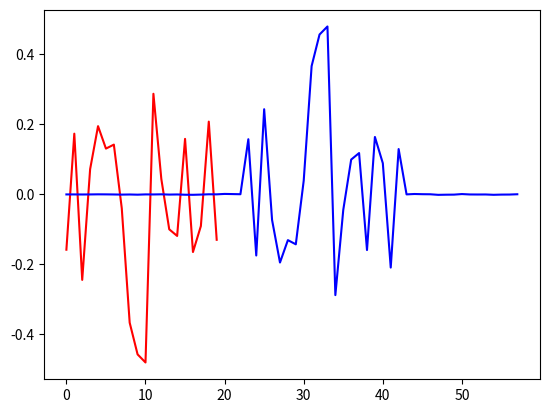
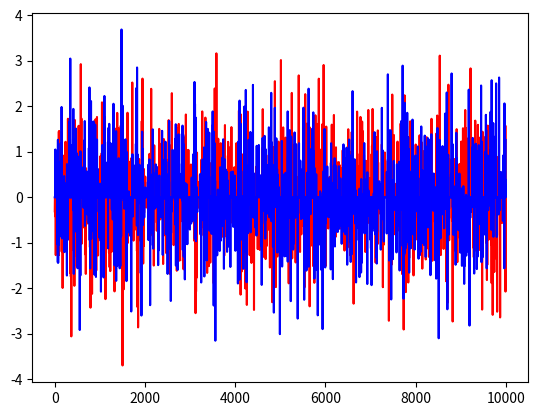
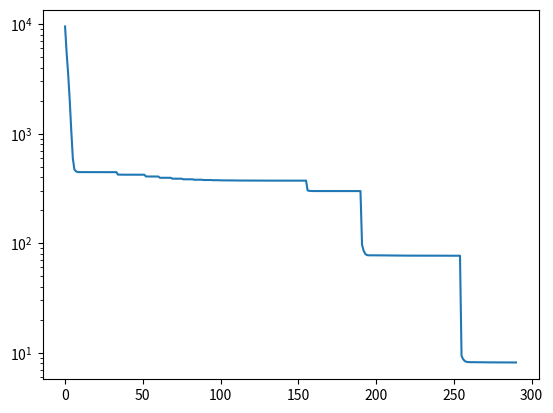

Generate these figures, in order, with matplotlib:
import numpy as np
import matplotlib.pyplot as plt



class annealing(object):
    def __init__(self, m,k,theta):

        self.m = m
        self.k = k
        self.theta = theta
        self.epsilon = 1e-3
        self.max_iter = 1000
        self.a0 = np.random.randn(k)
        self.a0 /= np.linalg.norm(self.a0)
        self.x0 = (np.random.rand(m) <= self.theta) * np.random.randn(m)
        self.yhat = np.fft.fft(self.x0)*np.fft.fft(self.a0,m)
        print(np.linalg.norm(np.fft.ifft(np.fft.fft(self.x0) * np.fft.fft(self.a0,m) - self.yhat)))
        self.y = np.real(np.fft.ifft(self.yhat))
        self.lams = [0.5*np.sqrt(self.k*self.theta), 0.5, 0.1, 0.01]
        self.lam = 0.5
        self.x = np.random.randn(m)
        self.a = self.ainit()
        self.costs = []
        #self.a = -1 * self.calc_grad()[0]
        #self.a /= np.linalg.norm(self.a)


    def ainit(self):
        start = np.random.randint(0, self.m)
        ainit = np.hstack([self.y, self.y])[start:(start + self.k)]
        ainit = np.hstack([np.zeros(self.k - 1), ainit, np.zeros(self.k - 1)])
        ainit /= np.linalg.norm(ainit)
        return ainit

    def soft(self,x,lam):
        return np.sign(x)*np.maximum(np.abs(x)-lam,0)

    def Exp(self,a,de):
        nde = np.linalg.norm(de)
        if nde > 0:
            return np.cos(nde) * a + np.sin(nde)*de/nde
        else:
            return a

    def proj2tan(self,a,g):
        return g-a.T.dot(g)*a

    def circulant_mat(self, a):
        res = np.zeros([self.m, self.m])
        res[:, 0] = a
        for i in range(1, self.m):
            res[:, i] = np.hstack([a[-i:], a[:self.m - i]])
        return res

    def calc_grad(self):
        max_it = 100
        tol = 1e-4
        it=0
        cost = 1
        cost_ = 0

        ahat = np.fft.fft(self.a, self.m)
        a2hat = np.abs(ahat)**2
        ayhat = np.conj(ahat) * self.yhat
        s = 0.99/np.max(a2hat)

        w = np.fft.fft(self.x)
        xhat_ = w
        t=1
        '''
        Ca = self.circulant_mat(np.hstack([self.a, np.zeros(self.m-self.a.shape[0])]))
        self.x=np.linalg.solve(Ca, self.y)
        '''


        while it < max_it and np.abs(cost - cost_) > tol:
            self.x = self.soft(np.real(np.fft.ifft(w-s*(a2hat*w-ayhat))),s*self.lam)

            t_ = (1 + np.sqrt(1 + 4 * t * t)) / 2
            xhat = np.fft.fft(self.x)
            w = xhat + (t - 1) / t_ * (xhat - xhat_)

            t = t_
            xhat_ = xhat
            it+=1

            cost_ = cost
            cost = 0.5*np.linalg.norm(np.real(np.fft.ifft(ahat*xhat)) - self.y)**2+self.lam * np.sum(np.abs(self.x))
            self.costs.append(cost)


        xhat = np.fft.fft(self.x)
        g_a = np.real(np.fft.ifft(np.conj(xhat) * (xhat * np.fft.fft(self.a, self.m) - self.yhat)))
        g_a = g_a[:self.a.shape[0]]

        return g_a, cost, xhat

    def step(self):

        g_a, cost,xhat = self.calc_grad()
        g_a = self.proj2tan(self.a,g_a)

        t = 0.99/np.max(np.abs(xhat))**2

        self.a =self.Exp(self.a,-t*g_a)
        self.a /= np.linalg.norm(self.a)

        ahat = np.fft.fft(self.a, self.m)
        obj = 0.5 * np.linalg.norm(np.real(np.fft.ifft(ahat * xhat)) - self.y) ** 2 + self.lam * np.sum(np.abs(self.x))
        return g_a, cost,t, obj

    def solve(self):

        ahat = np.fft.fft(self.a, self.m)
        xhat = np.fft.fft(self.x)
        obj = 0.5 * np.linalg.norm(np.real(np.fft.ifft(ahat * xhat)) - self.y) ** 2 + self.lam * np.sum(np.abs(self.x))
        self.costs.append(obj)

        for lam in self.lams:
            self.lam = lam
            i = 0
            g_a = np.ones(self.a.shape[0])
            t = 0.1
            while i < self.max_iter and np.linalg.norm(g_a)**2 * t > self.epsilon:
                g_a, cost,t,obj = self.step()
                i+=1



def maxdoshift(a0, a):
    return np.max(np.abs(np.correlate(a0, a, "full"))), np.argmax(np.abs(np.correlate(a0, a, "full")))


if __name__ == "__main__":

    '''
    m = 500000
    ks = np.linspace(1000, 10000, 10)
    thetas = np.logspace(-3, -1, 10)
    res = np.zeros([10, 10])
    
    F = open("a_anne.txt", "w")

    for i in range(1):
        for l, k in enumerate(ks):
            for j, theta in enumerate(thetas):
                s = annealing(m, int(k), theta)
                s.solve()
                res[j][l] += 1 - maxdoshift(s.a0, s.a)
                F.write(str(1 - maxdoshift(s.a0, s.a)))
            F.write('\n')

    F.close()
    '''
    m = 10000
    k = 20
    theta = 0.1
    s = annealing(m, int(k), theta)
    s.solve()
    err, idx = maxdoshift(s.a0,s.a)
    print(err)
    print(np.linalg.norm(np.fft.ifft(np.fft.fft(s.x) * np.fft.fft(s.a, m) - s.yhat)))

    fig = plt.figure()
    ax = fig.add_subplot(1, 1, 1)
    ax.plot(s.a0, 'r-', label='a0')
    ax.plot(s.a, 'b-', label='a')

    fig = plt.figure()
    ax = fig.add_subplot(1, 1, 1)
    ax.plot(s.x0, 'r-', label='x0')
    ax.plot(s.x, 'b-', label='x')

    fig = plt.figure()
    ax = fig.add_subplot(1, 1, 1)
    ax.semilogy(s.costs)
    plt.show()
